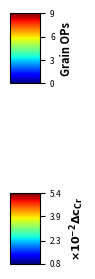

The matplotlib source for this figure: (Note: this script raises an exception after producing the figure.)
import matplotlib.pyplot as plt
import matplotlib as mpl
import numpy as np

fig, (ax1,ax2,ax3) = plt.subplots(3,figsize=(1.0, 2.885),dpi = 500,gridspec_kw={'height_ratios': [1, 1,1]})
# fig.subplots_adjust(bottom=0.5)

cmap = mpl.cm.jet
norm = mpl.colors.Normalize(vmin=0, vmax=9)

cbar = mpl.colorbar.ColorbarBase(ax1, cmap=cmap,
                                norm=norm,
                                orientation='vertical')

cb_ticks = [0,3,6,9]
cbar.ax.tick_params(labelsize=6)
cbar.set_ticks(cb_ticks)
cbar.ax.set_yticklabels(cb_ticks )
cbar.ax.set_ylabel("Grain OPs",fontsize=8,fontweight='bold')

# ax.set_aspect('auto')
ax2.axis('off')#set_aspect('auto')

cmin=0.008
cmax = 0.054
cmap = mpl.cm.jet
norm = mpl.colors.Normalize(vmin=cmin, vmax=cmax)

cbar = mpl.colorbar.ColorbarBase(ax3, cmap=cmap,
                                norm=norm,
                                orientation='vertical')

cb_ticks = np.round(np.linspace(cmin,cmax,4),3)#[0.008,3,6,0.054]
print(cb_ticks)
cbar.ax.tick_params(labelsize=6)
cbar.set_ticks(cb_ticks)
cbar.ax.set_yticklabels( ['0.8','2.3','3.9','5.4',])

# cbar.ax.set_yticklabels( [r'$8.0\times10^{-3}$',r'$2.3\times10^{-2}$',r'$3.9\times10^{-2}$',r'$5.4\times10^{-3}$',] ,fontweight='bold')
cbar.ax.set_ylabel(r"$\bf{\times 10^{-2} \Delta c_{Cr}}$",fontsize=8,fontweight='bold')


#TIGHT LAYOUT ADJUSTS BORDERS AND PADDING TO GIVE BEST LOOKING IMAGE
plt.tight_layout()

#SAVE FIGURE WITH DPI=500 AND TRANSPARENT BACKGROUND
fig.savefig('/blue/michael.tonks/chaitanya.bhave/yellowjacket/yj_first_paper/Figures/3d_colorbar_combined.png',dpi=500,transparent=True)             #Remember to create the folder pyrender to store images in!!
plt.close()
